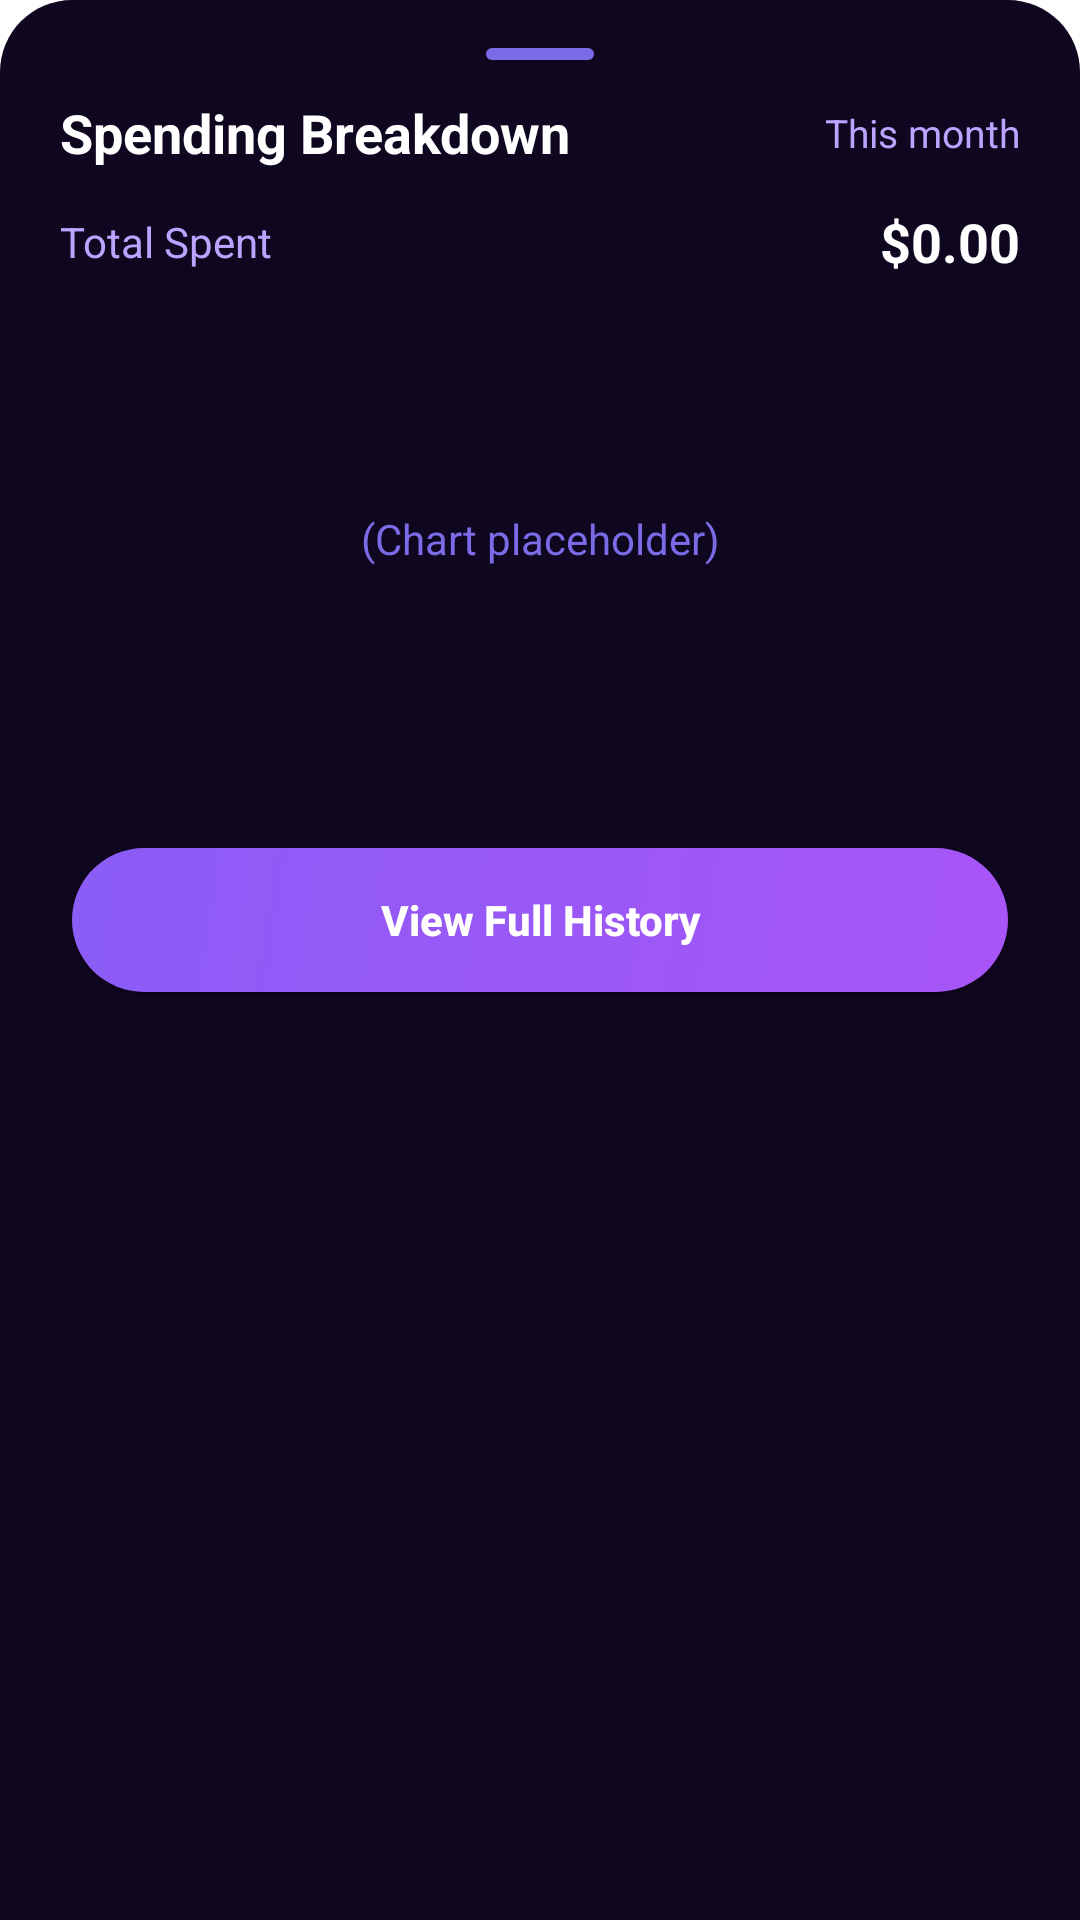

This screen was rendered from an Android layout file. Write that file and the resources it references.
<!-- AndroidManifest.xml: application theme Theme.SmartWallet -->
<!-- res/layout/bottom_spending_breakdown.xml -->
<?xml version="1.0" encoding="utf-8"?>
<LinearLayout xmlns:android="http://schemas.android.com/apk/res/android"
    android:id="@+id/bottomSheetRoot"
    android:layout_width="match_parent"
    android:layout_height="wrap_content"
    android:orientation="vertical"
    android:paddingTop="16dp"
    android:paddingBottom="24dp"
    android:paddingStart="20dp"
    android:paddingEnd="20dp"
    android:background="@drawable/bottom_sheet_bg">

    
    <View
        android:layout_width="36dp"
        android:layout_height="4dp"
        android:layout_gravity="center_horizontal"
        android:background="@drawable/purple_divider"
        android:layout_marginBottom="12dp"/>

    
    <LinearLayout
        android:layout_width="match_parent"
        android:layout_height="wrap_content"
        android:orientation="horizontal"
        android:gravity="center_vertical">

        <TextView
            android:id="@+id/tvSheetTitle"
            android:layout_width="0dp"
            android:layout_height="wrap_content"
            android:layout_weight="1"
            android:text="Spending Breakdown"
            android:textSize="18sp"
            android:textStyle="bold"
            android:textColor="#FFFFFF"/>

        <TextView
            android:id="@+id/tvSheetDateRange"
            android:layout_width="wrap_content"
            android:layout_height="wrap_content"
            android:text="This month"
            android:textSize="13sp"
            android:textColor="#BBA3FF"/>
    </LinearLayout>

    
    <LinearLayout
        android:layout_width="match_parent"
        android:layout_height="wrap_content"
        android:orientation="horizontal"
        android:layout_marginTop="12dp"
        android:gravity="center_vertical">

        <TextView
            android:id="@+id/tvTotalSpentLabel"
            android:layout_width="wrap_content"
            android:layout_height="wrap_content"
            android:text="Total Spent"
            android:textSize="14sp"
            android:textColor="#BBA3FF"/>

        <View
            android:layout_width="0dp"
            android:layout_height="0dp"
            android:layout_weight="1"/>

        <TextView
            android:id="@+id/tvTotalSpentAmount"
            android:layout_width="wrap_content"
            android:layout_height="wrap_content"
            android:text="$0.00"
            android:textSize="18sp"
            android:textStyle="bold"
            android:textColor="#FFFFFF"/>
    </LinearLayout>

    
    <FrameLayout
        android:id="@+id/chartContainer"
        android:layout_width="match_parent"
        android:layout_height="150dp"
        android:layout_marginTop="12dp"
        android:foregroundGravity="center"
        android:background="@android:color/transparent">

        
        <TextView
            android:layout_width="match_parent"
            android:layout_height="match_parent"
            android:text="(Chart placeholder)"
            android:gravity="center"
            android:textColor="#7B6BE6"
            android:textSize="14sp"/>
    </FrameLayout>

    
    <androidx.recyclerview.widget.RecyclerView
        android:id="@+id/rvCategoryList"
        android:layout_width="match_parent"
        android:layout_height="wrap_content"
        android:layout_marginTop="12dp"
        android:overScrollMode="never"/>

    
    <Button
        android:id="@+id/btnViewHistory"
        android:layout_width="match_parent"
        android:layout_height="48dp"
        android:layout_marginTop="16dp"
        android:layout_marginStart="4dp"
        android:layout_marginEnd="4dp"
        android:text="View Full History"
        android:textAllCaps="false"
        android:textStyle="bold"
        android:background="@drawable/purple_button"
        android:textColor="#FFFFFF"/>
</LinearLayout>
<!-- resources referenced by this layout -->
<resources>
  <!-- drawable bottom_sheet_bg (drawable) -->
  <?xml version="1.0" encoding="utf-8"?>
  <shape xmlns:android="http://schemas.android.com/apk/res/android" android:shape="rectangle">
      <solid android:color="#0F0620"/>
      <corners android:topLeftRadius="24dp" android:topRightRadius="24dp"/>
  </shape>
  <!-- drawable purple_button (drawable) -->
  <?xml version="1.0" encoding="utf-8"?>
  <shape xmlns:android="http://schemas.android.com/apk/res/android"
      android:shape="rectangle">
      <corners android:radius="24dp"/>
      <gradient
          android:startColor="#A855F7"
          android:endColor="#8B5CF6"
          android:angle="135"/>
  </shape>
  <!-- drawable purple_divider (drawable) -->
  <shape xmlns:android="http://schemas.android.com/apk/res/android">
      <size android:height="4dp" android:width="36dp"/>
      <solid android:color="#7B6BE6"/>
      <corners android:radius="2dp"/>
  </shape>
  <style name="Theme.SmartWallet" parent="Theme.MaterialComponents.DayNight.NoActionBar">
          <item name="colorPrimary">#BB86FC</item>
          <item name="colorPrimaryVariant">#3700B3</item>
          <item name="colorOnPrimary">#FFFFFF</item>
          <item name="android:statusBarColor">#0C001A</item>
      </style>
</resources>
